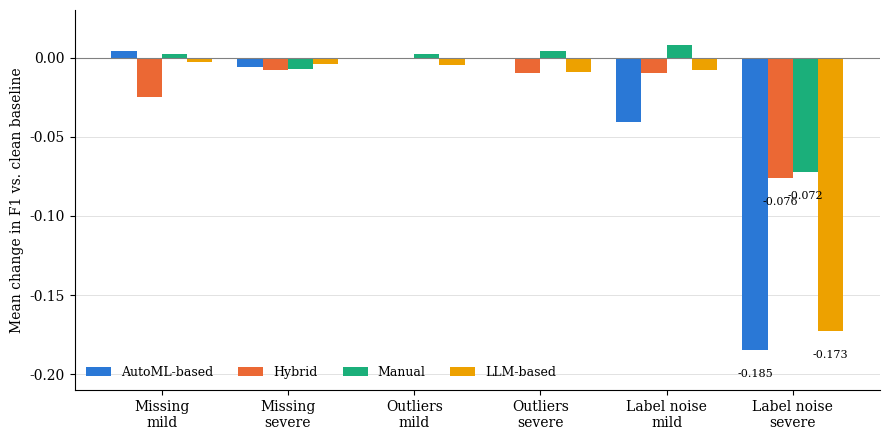

This chart was generated by the following Python code:

import os
import matplotlib.pyplot as plt
import numpy as np

# 1. Data

conditions = [
    "Missing\nmild",
    "Missing\nsevere",
    "Outliers\nmild",
    "Outliers\nsevere",
    "Label noise\nmild",
    "Label noise\nsevere"
]

data = {
    "AutoML-based": [0.004, -0.006, 0.000, 0.000, -0.041, -0.185],
    "Hybrid": [-0.025, -0.008, -0.001, -0.010, -0.010, -0.076],
    "Manual": [0.002, -0.007, 0.002, 0.004, 0.008, -0.072],
    "LLM-based": [-0.003, -0.004, -0.005, -0.009, -0.008, -0.173]
}

colors = ["#2a78d6", "#eb6834", "#1baf7a", "#eda100"]


# 2. Create the bar chart

plt.rcParams["font.family"] = "serif"

fig, ax = plt.subplots(figsize=(9, 4.5))

x = np.arange(len(conditions))
bar_width = 0.2

for i, name in enumerate(data):

    values = data[name]

    # Position the four bars next to each other
    positions = x + (i - 1.5) * bar_width

    ax.bar(
        positions,
        values,
        width=bar_width,
        color=colors[i],
        label=name
    )

    # Show the value for severe label noise
    last_value = values[-1]

    ax.text(
        positions[-1],
        last_value - 0.012,
        f"{last_value:+.3f}",
        ha="center",
        va="top",
        fontsize=8
    )


# 3. Customize the plot

ax.axhline(0, color="gray", linewidth=0.8)

ax.set_xticks(x)
ax.set_xticklabels(conditions)

ax.set_ylabel("Mean change in F1 vs. clean baseline")
ax.set_ylim(-0.21, 0.03)

ax.grid(axis="y", color="#dddddd", linewidth=0.6)
ax.set_axisbelow(True)

#
ax.spines["top"].set_visible(False)
ax.spines["right"].set_visible(False)

# Add the legend
ax.legend(
    ncol=4,
    frameon=False,
    loc="lower left",
    fontsize=9
)


# 4. Save and show the plot

output_folder = "results/figures"
os.makedirs(output_folder, exist_ok=True)

output_file = os.path.join(
    output_folder,
    "figure_3_1_f1_change.png"
)

plt.tight_layout()
plt.savefig(output_file, dpi=300, bbox_inches="tight")

print("Saved to:", os.path.abspath(output_file))

plt.show()
